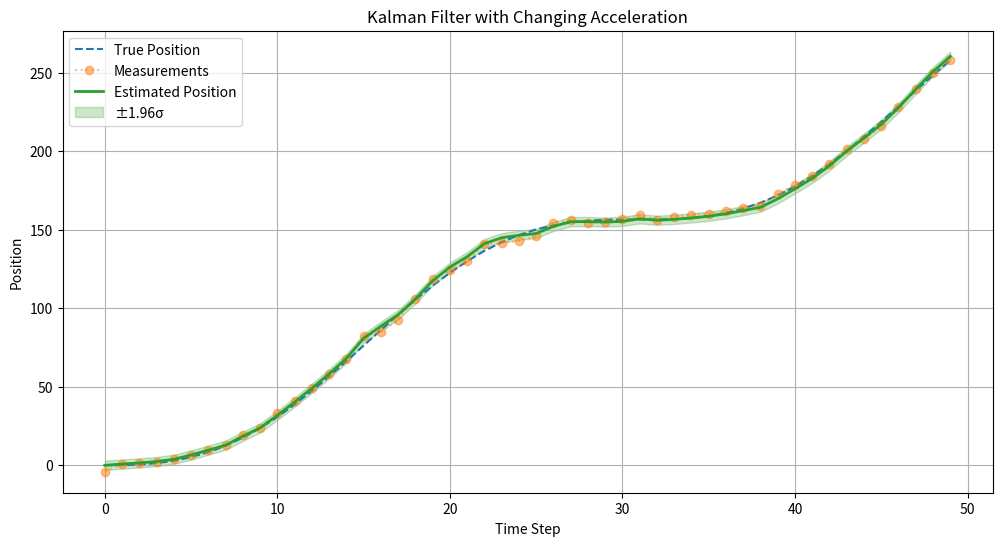

The matplotlib source for this figure:
import numpy as np
import matplotlib.pyplot as plt

# Simulation parameters
n_steps = 50
dt = 1.0  # time step

# True state: position, velocity, acceleration (with time-varying acceleration)
true_states = np.zeros((n_steps, 3))  # [position, velocity, acceleration]
true_states[0] = [0, 0, 0.0]

# Simulate changing acceleration (e.g., sinusoidal)
for t in range(1, n_steps):
    a_t = 1.0 * np.sin(0.2 * t)
    true_states[t, 2] = a_t
    true_states[t, 1] = true_states[t-1, 1] + a_t * dt
    true_states[t, 0] = true_states[t-1, 0] + true_states[t-1, 1] * dt + 0.5 * a_t * dt**2

# Noisy measurements (only position is observed)
measurement_noise_std = 2.0
measurements = true_states[:, 0] + np.random.normal(0, measurement_noise_std, n_steps)

# Kalman filter setup
x_est = np.zeros((n_steps, 3))  # estimated [position, velocity, acceleration]
P = np.eye(3) * 10  # initial covariance

# Measurement matrix
H = np.array([[1, 0, 0]])
R = np.array([[measurement_noise_std**2]])

# Initial estimate
x_est[0] = [0, 0, 0]

for t in range(1, n_steps):
    A = np.array([
        [1, dt, 0.5 * dt**2],
        [0, 1, dt],
        [0, 0, 1]
    ])
    
    # Time-varying process noise
    sigma_a = 0.1 + 0.05 * np.abs(np.sin(0.1 * t))
    G = np.array([[0.5 * dt**2], [dt], [1]])
    Q = (sigma_a**2) * (G @ G.T)

    # Predict
    x_pred = A @ x_est[t-1]
    P_pred = A @ P @ A.T + Q

    # Update
    y = measurements[t] - H @ x_pred
    S = H @ P_pred @ H.T + R
    K = P_pred @ H.T @ np.linalg.inv(S)
    x_est[t] = x_pred + K.flatten() * y
    P = (np.eye(3) - K @ H) @ P_pred

# Plotting
plt.figure(figsize=(12, 6))
plt.plot(true_states[:, 0], label="True Position", linestyle="--")
plt.plot(measurements, label="Measurements", linestyle=":", marker="o", alpha=0.5)
plt.plot(x_est[:, 0], label="Estimated Position", linewidth=2)
plt.fill_between(range(n_steps),
                 x_est[:, 0] - 1.96*np.sqrt(P[0, 0]),
                 x_est[:, 0] + 1.96*np.sqrt(P[0, 0]),
                 alpha=0.2, color='green', label="±1.96σ")
plt.title("Kalman Filter with Changing Acceleration")
plt.xlabel("Time Step")
plt.ylabel("Position")
plt.legend()
plt.grid(True)
plt.show()
